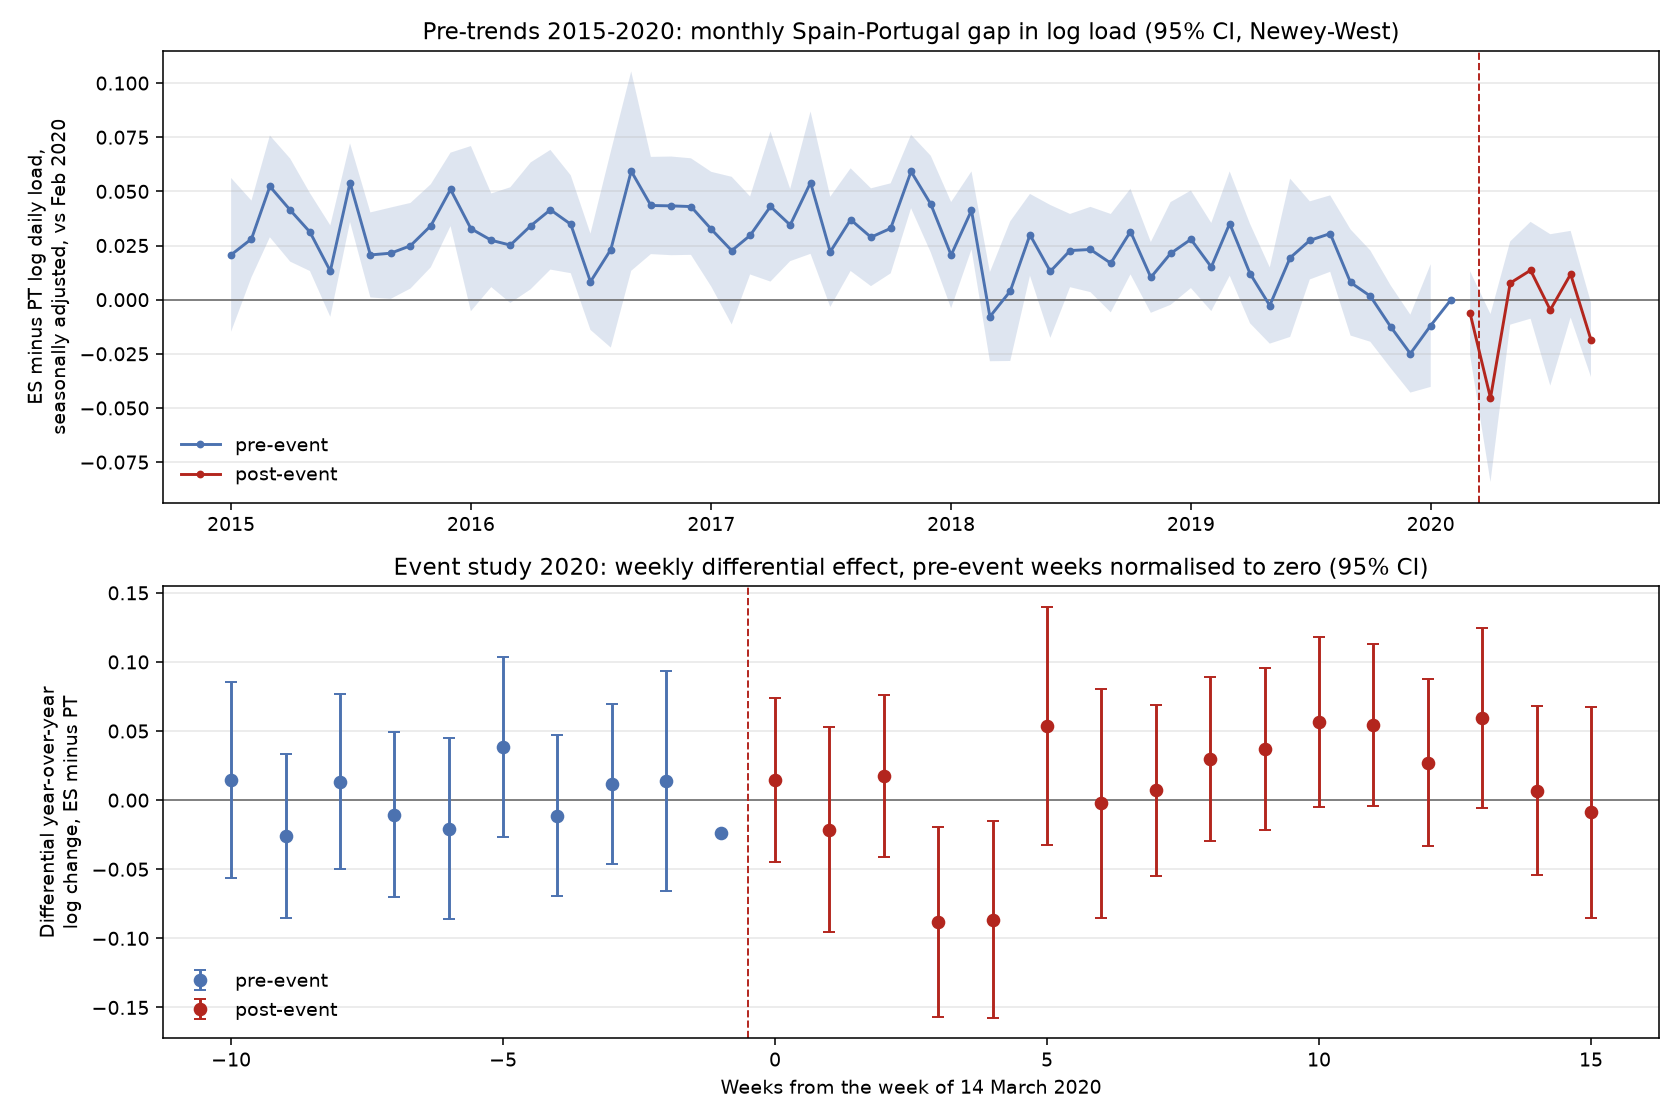

The table this chart was drawn from, first rows:
month, coefficient, std_error, ci_low, ci_high, is_post, mean_raw_gap, mean_adjusted_gap
2015-01, 0.0207, 0.0181, -0.01478, 0.05619, False, 1.575, -0.006183
2015-02, 0.02805, 0.009036, 0.01034, 0.04576, False, 1.605, 0.001159
2015-03, 0.0523, 0.01199, 0.02881, 0.0758, False, 1.625, 0.02542
2015-04, 0.04134, 0.01214, 0.01755, 0.06512, False, 1.621, 0.01445
2015-05, 0.03121, 0.009177, 0.01322, 0.0492, False, 1.619, 0.004322
2015-06, 0.01321, 0.01077, -0.007902, 0.03431, False, 1.635, -0.01368
2015-07, 0.05401, 0.009259, 0.03586, 0.07215, False, 1.701, 0.02712
2015-08, 0.02066, 0.01002, 0.00103, 0.04029, False, 1.672, -0.006229
2015-09, 0.02146, 0.01076, 0.0003724, 0.04255, False, 1.616, -0.005427
2015-10, 0.0249, 0.01008, 0.005134, 0.04466, False, 1.603, -0.001991
2015-11, 0.03413, 0.009784, 0.01495, 0.0533, False, 1.613, 0.007238
2015-12, 0.05091, 0.008655, 0.03395, 0.06788, False, 1.606, 0.02403
2016-01, 0.03279, 0.01945, -0.005334, 0.07092, False, 1.587, 0.005907
2016-02, 0.02742, 0.01103, 0.005802, 0.04904, False, 1.604, 0.0005337
2016-03, 0.02519, 0.01362, -0.001508, 0.05189, False, 1.598, -0.001696
2016-04, 0.03408, 0.01495, 0.004788, 0.06338, False, 1.614, 0.007194
2016-05, 0.04152, 0.0141, 0.01389, 0.06915, False, 1.629, 0.01463
2016-06, 0.03482, 0.01153, 0.01223, 0.05742, False, 1.657, 0.007934
2016-07, 0.008279, 0.01134, -0.01395, 0.03051, False, 1.656, -0.01861
2016-08, 0.02314, 0.02309, -0.02212, 0.0684, False, 1.675, -0.003749
2016-09, 0.05935, 0.02349, 0.01332, 0.1054, False, 1.654, 0.03247
2016-10, 0.04348, 0.01145, 0.02104, 0.06593, False, 1.622, 0.0166
2016-11, 0.04331, 0.01162, 0.02053, 0.06608, False, 1.622, 0.01642
2016-12, 0.04298, 0.01137, 0.0207, 0.06527, False, 1.598, 0.0161
2017-01, 0.0325, 0.01353, 0.005981, 0.05901, False, 1.586, 0.005608
2017-02, 0.02265, 0.01739, -0.01143, 0.05673, False, 1.6, -0.00424
2017-03, 0.02966, 0.009193, 0.01164, 0.04768, False, 1.603, 0.002771
2017-04, 0.04303, 0.01769, 0.008357, 0.07771, False, 1.623, 0.01614
2017-05, 0.03447, 0.008509, 0.01779, 0.05115, False, 1.622, 0.007582
2017-06, 0.05403, 0.01677, 0.02117, 0.08689, False, 1.676, 0.02714
2017-07, 0.02211, 0.01298, -0.003331, 0.04754, False, 1.669, -0.004782
2017-08, 0.03695, 0.01209, 0.01325, 0.06065, False, 1.689, 0.01006
2017-09, 0.02883, 0.01152, 0.006254, 0.05141, False, 1.623, 0.001947
2017-10, 0.03294, 0.01061, 0.01215, 0.05373, False, 1.611, 0.006053
2017-11, 0.05918, 0.008657, 0.04221, 0.07615, False, 1.638, 0.03229
2017-12, 0.04413, 0.01139, 0.02181, 0.06644, False, 1.6, 0.01724
2018-01, 0.02058, 0.01251, -0.003949, 0.0451, False, 1.575, -0.006313
2018-02, 0.04122, 0.009185, 0.02322, 0.05922, False, 1.618, 0.01433
2018-03, -0.007848, 0.0105, -0.02842, 0.01272, False, 1.565, -0.03474
2018-04, 0.003946, 0.01646, -0.02831, 0.0362, False, 1.584, -0.02294
2018-05, 0.02993, 0.009642, 0.01103, 0.04883, False, 1.617, 0.003045
2018-06, 0.01304, 0.01565, -0.01762, 0.04371, False, 1.635, -0.01384
2018-07, 0.02267, 0.008628, 0.005764, 0.03959, False, 1.67, -0.004213
2018-08, 0.02318, 0.01004, 0.003502, 0.04285, False, 1.675, -0.003711
2018-09, 0.01685, 0.01159, -0.005868, 0.03958, False, 1.611, -0.01003
2018-10, 0.03144, 0.01009, 0.01168, 0.05121, False, 1.61, 0.004557
2018-11, 0.0103, 0.008343, -0.006055, 0.02665, False, 1.589, -0.01659
2018-12, 0.02132, 0.0121, -0.002401, 0.04504, False, 1.577, -0.005567
2019-01, 0.02787, 0.01149, 0.005346, 0.05039, False, 1.582, 0.0009817
2019-02, 0.01508, 0.01038, -0.005262, 0.03543, False, 1.592, -0.0118
2019-03, 0.03513, 0.0123, 0.01103, 0.05923, False, 1.608, 0.008243
2019-04, 0.01204, 0.01171, -0.0109, 0.03499, False, 1.592, -0.01485
2019-05, -0.002695, 0.008983, -0.0203, 0.01491, False, 1.585, -0.02958
2019-06, 0.01934, 0.01864, -0.01721, 0.05588, False, 1.641, -0.007551
2019-07, 0.02737, 0.009198, 0.009344, 0.0454, False, 1.675, 0.0004848
2019-08, 0.03051, 0.009004, 0.01287, 0.04816, False, 1.682, 0.003626
2019-09, 0.007935, 0.0125, -0.01657, 0.03244, False, 1.602, -0.01895
2019-10, 0.001674, 0.01076, -0.01941, 0.02276, False, 1.58, -0.02521
2019-11, -0.01247, 0.009734, -0.03155, 0.006605, False, 1.566, -0.03936
2019-12, -0.02491, 0.009179, -0.0429, -0.006918, False, 1.53, -0.0518
... 9 more rows
